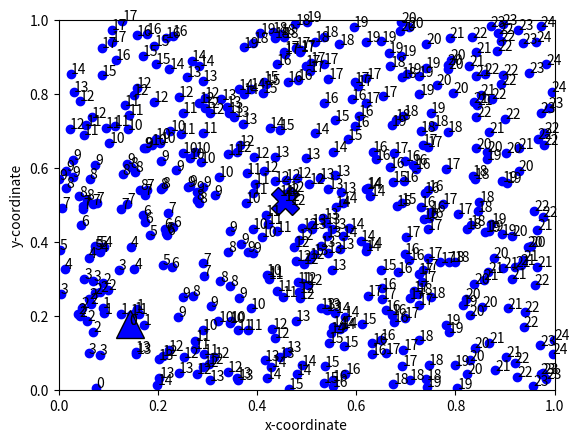

This figure's Python source: (Note: this script raises an exception after producing the figure.)
# -*- coding: UTF-8 -*-
#matplotlib inline
from pylab import *
import random
import numpy as np
np.set_printoptions(threshold=np.inf)#npによる大型行列を全て表示
from math import sqrt#平方根
from math import fabs#少数まで扱う絶対値
import math
#from mpl_toolkits.mplot3d import Axes3D
import matplotlib.pyplot as plt
import matplotlib.animation as animation
import matplotlib.cm as cm
import networkx as nx
import statistics as sta
start=datetime.datetime.now()
fig = plt.figure(figsize=(7,7))

#-----------------------------変数定義-------------------------------------------

N=500
n=N-4#指定ノード以外のノード数
LONG=0.07#通信可能距離
long=1-LONG#周期境界条件を満たす通信可能距離

sd=4 #乱数の種．ネットワークモデルなどを変更する
#x=np.random.seed()#random.seedは毎回同じ乱数を発生させるもの
x=np.random.seed(sd-1)
x=np.random.rand(n)#0から1の乱数をノード数だけ発生．
y=np.random.seed(sd-2)
y=np.random.rand(n)
x=list(x)#npリストを標準化
y=list(y)
#CH以外のノードの初期分布値
#q=np.random.seed(sd+1)#初期値を割り振ると、クラスタ形成が遅くなる。
#q=np.random.rand(n)
q=[0 for i in range(n)]
q=list(q)

#CHを特定の位置に設置
x.insert(0, 0.25)#(リストの位置，追加する数)
y.insert(0, 0.25)
x.insert(0, 0.75)
y.insert(0, 0.25)
x.insert(0, 0.25)
y.insert(0, 0.75)
x.insert(0, 0.75)
y.insert(0, 0.75)


#CHの分布値
CH_q=3
for i in range(N-n):
    q.insert(0, CH_q)
link=[[0 for i in range(N)]for j in range(N)]
degree=[0 for i in range(N)]
CH_deg=[0 for i in range(N)]
#CH=[0 for i in range(N)]
CH_counter=0#クラスタヘッド数．隣接ノードの状態量が等しい場合も，正しくカウントしている．
CH_num=[0 for i in range(N)]#自分が所属するクラスタヘッドのノード番号
size=[0 for i in range(N)]
Q=[0 for i in range(N)]
previous_cv=0#計算を打ち切るために使用

#----------------------分布値の更新式につかう変数と式--------------------------------

#拡散の強さ
sigma=0.0001#拡散の強さに関するパラメータ
q_dec=0.99#CH以外の分布値の減少量
next_q=[0 for i in range(N)]
difference_q=[0 for i in range(N)]#状態量の変化量
difference_q_list=[]
time_list=[]
diffusion=[0 for i in range(N)]#更新式に用いる拡散の値
dd=[0 for i in range(N)]

#拡散
def diffusion1(i,j,q):
    diff=(sigma/(degree[i]+1))*(q[i]-q[j])
    return diff

#---------------周期境界条件とUGDによる初期条件を反映したリンクを作成-------------------

for i in range(N):
    for j in range(N):
        dis=(x[i]-x[j])*(x[i]-x[j])+(y[i]-y[j])*(y[i]-y[j])
        #print(sqrt(dis))
        if(sqrt(dis)<LONG and i!=j):#unit disk graph
            link[i][j]=1

        # else :#周期境界条件
        #     if not(x[i]>long and x[j]>long) and (x[i]>long or x[j]>long):#どちらか片方が右端に存在するとき
        #         dis=(1-fabs(x[i]-x[j]))*(1-fabs(x[i]-x[j]))+(y[i]-y[j])*(y[i]-y[j])#fabsは絶対値を少数まで扱いながら表現する．
        #         if sqrt(dis)<LONG and i!=j:
        #             link[i][j]=1
        #         if not(y[i]>long and y[j]>long) and (y[i]>long or y[j]>long):#さらに，どちらか片方が上端に存在するとき
        #             dis=(1-fabs(x[i]-x[j]))*(1-fabs(x[i]-x[j]))+(1-fabs(y[i]-y[j]))*(1-fabs(y[i]-y[j]))
        #             if sqrt(dis)<LONG and i!=j:
        #                 link[i][j]=1
        #     if not(y[i]>long and y[j]>long) and (y[i]>long or y[j]>long):#どちらか片方が上端に存在するとき
        #         dis=(x[i]-x[j])*(x[i]-x[j])+(1-fabs(y[i]-y[j]))*(1-fabs(y[i]-y[j]))
        #         if sqrt(dis)<LONG and i!=j:
        #             link[i][j]=1

#--------------------------ノードの次数とリンクチェック------------------------------

degree_total=0
for i in range(N):#各ノードの次数決定
    for j in range(N):
        if link[i][j]==1:
            degree[i]+=1

degree_max=0#ネットワーク上におけるノードの最大次数
for i in range(N):
    if degree_max<=degree[i]:
        degree_max=degree[i]
print(degree_max)

for i in range(N):#リンクチェック
    if degree[i]==0:
        print('this is an Isorated Node !!!')
        print(i)

'''
for i in range(N):#分布値が行き渡っているかチェック
    if(q[i]==0):
        print('their q are 0 !!!')
        print(i,degree[i])
'''
#print(B)

#---------------------------------クラスタ判定------------------------------------

max_grade=[-1 for i in range(N)]#自分と一番差があるノード番号 #自分の場合は-1のまま
for i in range(N):
    MAX=0.0
    for j in range(N):
        if link[i][j]==1:
            if q[j]-q[i]>=MAX:#相手ー自分の値をより大きいものに更新し続ける．→自分が最も大きい場合，負の値となり、MAXは更新されない。
                MAX=q[j]-q[i]#あるiにおける，最終的なMAXの値を下のfor文で適用している．
    for j in range(N):
        if link[i][j]==1:
            if q[j]-q[i]==MAX:#jと最も差があるのはi
                max_grade[i]=j#ノードiともっとも差があるノードはノードj#ここまでで，隣接ノードとの状態量の差を把握している．

#クラスタサイズ判定
for i in range(N):
    grade1=0
    for j in range(50):#grade1=grade2の時の処理のために,jで回す必要がある．N=500は大きすぎる
        if j==0:#自分がCHの時の処理#j=0なのは，j=0が回し終わった時点で，自分自身がCHと判別でき，それ以降のjで回す必要がないから
            grade1=max_grade[i]#max_grade[i]は，ノードiと一番差があるノード番号
            if grade1==-1:#自分がCHの時の処理　#自分と一番差があるノード番号が-1→自分がクラスタヘッドということが分かる．
                CH_num[i]=i#ノードiが所属するクラスタのCH
                size[i]+=1#ノードiが属するクラスタサイズ
                break
        grade2=max_grade[grade1]#grade2は，あるiにとって一番差があるノードgrade1,にとってさらに一番差があるノード(iから2ホップ先)．この行の一番最後のgrade1=grade2が適用される
        if grade2==-1:#自分（ノードi）の隣がCH←隣から探し始めたら、自分がCH←grade2==-1より
            CH_num[i]=grade1#grade1=max_grade[i]#max_grade[i]は，ノードiと一番差があるノード番号(1ホップ先)
            size[grade1]+=1
            break
        if max_grade[grade2]==-1:#自分の２個となりcH
            CH_num[i]=grade2
            size[grade2]+=1
            break
        if grade2==max_grade[max_grade[grade2]]: #grade2と同じ値のCHの時#2ホップ先と3ホップ先の状態量が同じ場合の処理
            if grade2>max_grade[grade2]:#ノード番号が大きい方をクラスタヘッドに
                CH_num[i]=grade2
                size[grade2]+=1
                break
            if max_grade[grade2]>grade2:
                CH_num[i]=max_grade[grade2]
                size[max_grade[grade2]]+=1
                break

        grade1=grade2#どのif分にも引っかからない場合は，grade1をgrade2変換→jで回すことによりNホップ先まで判定可能に．

#----------------------初期状態におけるクラスタリングまで終了---------------------------

#-------------------------------初期状態における測定-------------------------------

print('---------------initial state-------------')
#クラスタ数をカウント
for i in range(N):
    if CH_num[i]==i:
        CH_counter+=1
#print('CH_counter',CH_counter)

#---------------------シミュレーション開始-----------------------------------------
time=1#シミュレーション時間
for k in range(time):
    time_list.append(k)
    #初期化
    for i in range(N):
        diffusion[i]=0
        dd[i]=0
        CH_num[i]=0
        size[i]=0
        max_grade[i]=-1
    CH_counter=0
    Csize=[]

    for h in range(1):#tが1進むごとに状態量を更新する回数
        #拡散項
        for i in range(N):
            diffusion[i]=0
            dd[i]=0
        for i in range(N):
            for j in range(N):
                if link[i][j]==1 and q[i]>q[j]:
                    diffusion[i]+=diffusion1(i, j, q)#総和の役割
                    diffusion[j]-=diffusion1(i, j, q)
                    dd[i]=diffusion[i]#プログラム高速化のため
                    dd[j]=diffusion[j]

        #next_qの計算・分布値の更新
        for i in range(N):
            if q[i]!=CH_q:
                next_q[i]=(q[i]-dd[i])*q_dec
                difference_q[i]=next_q[i]-q[i]
                q[i]=next_q[i]

        #CHの状態量追加
        for i in range(N):
            if i==0 or i==1 or i==2 or i==3:
                q[i]=CH_q

    #--------------------クラスタ判定--------------------------------------------

    for i in range(N):
        MAX=0.0
        for j in range(N):
            if link[i][j]==1:
                if q[j]-q[i]>=MAX:
                    MAX=q[j]-q[i]
                    max_grade[i]=j


    #クラスタサイズ判定
    for i in range(N):
        grade1=0
        for j in range(50):
            if j==0:
                grade1=max_grade[i]
                if grade1==-1:
                    CH_num[i]=i
                    size[i]+=1
                    break
            grade2=max_grade[grade1]
            if grade2==-1:
                CH_num[i]=grade1
                size[grade1]+=1
                break
            if max_grade[grade2]==-1:
                CH_num[i]=grade2
                size[grade2]+=1
                break
            if grade2==max_grade[max_grade[grade2]]:
                if(grade2>max_grade[grade2]):
                    CH_num[i]=grade2
                    size[grade2]+=1
                    break
                if max_grade[grade2]>grade2:
                    CH_num[i]=max_grade[grade2]
                    size[max_grade[grade2]]+=1
                    break

            grade1=grade2

    #------------------------クラスタ判定終了---------------------------------------

    #------------------------シミュレーション中のステータス測定----------------------

    '''
    #対象時間の様子をプロット
    if k!=0 and k%100==0:
        xmin=0
        xmax=N-1
        ymin=0
        ymax=5


        #分布値のプロット
        for i in range(N):
            plt.plot(i,q[i],color='red',marker='.')
        plt.xlim(xmin,xmax)
        plt.ylim(ymin,ymax)
        plt.xlabel('node number')
        plt.ylabel('distribution value')
        plt.savefig('/Users/kawasakirio/Desktop/b4result/1119qresult/'+'zisuu'+'dec='+str(q_dec)+'t='+str(k)+'sigma='+str(sigma)+'.png')#語尾に'.png'が必要
        plt.cla()


        #クラスタリングをプロット
        for i in range(N):#
            if CH_num[i]!=i:#CH以外
                plt.plot(x[i],y[i],marker='o')
        for i in range(N):#上と統合すると、プロットが被る
            if CH_num[i]==i:#CH
                plt.plot(x[i],y[i],markeredgecolor='black',marker='*')
        plt.xlim(xmin,1)
        plt.ylim(ymin,1)
        plt.xlabel('x-coordinate')
        plt.ylabel('y-coordinate')
        plt.savefig('/Users/kawasakirio/Desktop/b4result/1119qresult-clustering/'+'zisuu'+'dec='+str(q_dec)+'t='+str(k)+'sigma='+str(sigma)+'.png')#語尾に'.png'が必要
        plt.cla()
    '''

    #各クラスタサイズをカウント・さらに統計量を計算
    if k!=0 and k%100==0:
        Csize=[]
        print('-----size-----')
        for i in range(N):
            if(CH_num[i]==i):
                #print(size[i])
                Csize.append(size[i])
        mea=sta.mean(Csize)
        var=sta.variance(Csize)
        std=sta.stdev(Csize)
        cv=std/mea#変動係数
        print('time=',k)
        print('mean',mea)
        print('stdev',std)
        print('cv',cv)
        print('q',q)

    if k==100:
        previous_cv=cv
    if k==500 and previous_cv==cv:
        break

    difference_q_list.append(sum(difference_q))
    #print(previous_cv)
#-------------------------シミュレーション終了------------------------------------
#-------------------------最終的なステータス測定-----------------------------------

print('-------------final state--------------')

# #各クラスタサイズをカウント・さらに統計量を計算
# Csize=[]
# print('-----size-----')
# for i in range(N):
#     if CH_num[i]==i:
#         #print(size[i])
#         Csize.append(size[i])
# mea=sta.mean(Csize)
# var=sta.variance(Csize)
# std=sta.stdev(Csize)
# cv=std/mea#変動係数
# print('mean',mea)
# print('stdev',std)
# print('cv',cv)

#------------------------------ホップ数判定プログラム------------------------------------------

#CHからのホップ数を計算
hop_count=[0 for i in range(N)]
hop_frag_0=[0 for i in range(N)]
for i in range(N):
    if CH_num[i]==i:
        hop_frag_0[i]=1
hop=50#目的ノードまでの十分なホップ数
for k in range(hop):#あるクラスタ内に存在するノードに対して，CHからのホップ数を出力
    for i in range(N):
        if hop_frag_0[i]==1:
            for j in range(N):
                if link[i][j]==1 and i!=j and hop_frag_0[j]==0 and CH_num[i]==CH_num[j]:
                    hop_frag_0[i]=2
                    hop_frag_0[j]=3
                    #print('node.No=',j,'hop_count=',k+1)
                    hop_count[j]=k+1
    for l in range(N):
        if hop_frag_0[l]==3:
            hop_frag_0[l]=1

# #print(hop_count)

#------------------------------AODV------------------------------------------

aodv_exp_counts = 10
num_packet_sum = 0
num_tra_packet_sum = 0
num_rec_packet_sum = 0
battery_consumption_tra_sum = 0
battery_consumption_rec_sum = 0
battery_consumption_sum = 0

for ii in range(aodv_exp_counts):
    #送信ノードからのホップ数を計算
    num_packet = 0
    num_tra_packet = 0
    num_rec_packet = 0
    aodv_hop_count = [0 for i in range(N)]
    start_mark = [0 for i in range(N)]
    hop_frag_s = [0 for i in range(N)]
    hop_frag_d = [0 for i in range(N)]
    random.seed(ii+3)
    seed_s = random.randrange(N)
    hop_frag_s[seed_s] = 1
    start_mark[seed_s] = 1

    random.seed((ii+7)*(ii+11))#タネが重複しないように複雑に
    seed_d = random.randrange(N)
    hop_frag_d[seed_d] = 1

    hop = 100  # 目的ノードまでの十分なホップ数
    for k in range(hop):
        for i in range(N):
            if hop_frag_s[i] == 1 and hop_frag_d[i] == 0:
                for j in range(N):
                    # 目的ノードにパケット送信
                    if hop_frag_d[j] == 1 and link[i][j] == 1 and i != j and hop_frag_s[j] == 0:
                        hop_frag_s[i] = 2
                        hop_frag_s[j] = 2  # パケットを止める
                        aodv_hop_count[j] = k+1  # ホップ数をカウント→一応．パケット量としては使わない
                    #パケット未送信のノードにパケット送信
                    elif link[i][j] == 1 and i != j and hop_frag_s[j] == 0:
                        hop_frag_s[i] = 2
                        hop_frag_s[j] = 3
                        aodv_hop_count[j] = k+1  # ホップ数をカウント→一応．パケット量としては使わない
        for i in range(N):
            if hop_frag_s[i] == 3:
                hop_frag_s[i] = 1


    for i in range(N):
        #RREQ送信数
        if aodv_hop_count[i] != 0:  # 送信ノードをカウントしない代わりに受信ノード分をカウント。実際は逆。
            num_tra_packet += 1
        #RREQ受信数
        if aodv_hop_count[i] != 0 or start_mark[i] == 1:
            num_rec_packet += degree[i]
            for j in range(N):
                if link[i][j] == 1 and hop_frag_d[j] == 1:  # 中継ノードは宛先ノードから受信しないので引き算
                    num_rec_packet -= 1
        if aodv_hop_count[i] == 0:  # 宛先ノードとパケットを受け取らなかったノード間のリンク数だけ引き算
            for j in range(N):
                if link[i][j] == 1 and hop_frag_d[j] == 1:
                    num_rec_packet -= 1
        #RREP送信数
        if hop_frag_d[i] == 1:
            num_tra_packet += aodv_hop_count[i]
            #RREP受信数
            for k in range(aodv_hop_count[i]):
                for j in range(N):
                    if link[i][j] == 1 and aodv_hop_count[i] - 1 == aodv_hop_count[j]:
                        num_rec_packet += degree[i]
                        i = j
                        break

    #消費電力
    battery_consumption_tra = 0.0
    battery_consumption_tra = num_tra_packet * 512 * (3.3 * (10 ** (-7)))
    battery_consumption_rec = 0.0
    battery_consumption_rec = num_rec_packet * 512 * (1.9 * (10 ** (-7)))
    battery_consumption = 0.0
    battery_consumption = battery_consumption_rec + battery_consumption_tra
    #全ての実験のパケット数
    num_tra_packet_sum += num_tra_packet
    num_rec_packet_sum += num_rec_packet
    num_packet = num_tra_packet + num_rec_packet
    num_packet_sum += num_packet
    #全ての実験の消費電力
    battery_consumption_tra_sum += battery_consumption_tra
    battery_consumption_rec_sum += battery_consumption_rec
    battery_consumption_sum += battery_consumption

    #結果の可視化
    fig, ax = plt.subplots()
    xmin = 0
    xmax = N-1
    ymin = 0
    ymax = 5
    for i in range(N):
        plt.plot(x[i], y[i], marker='o', color="blue")
        ax.annotate(str(aodv_hop_count[i]), (x[i], y[i]))  # GNからのホップ数を出力
    for i in range(N):  # 上と統合すると、プロットが被る
        if start_mark[i] == 1:  # CH
            plt.plot(x[i], y[i], markeredgecolor='black',
                    marker='^', markersize=20, color="blue")
            ax.annotate(str(aodv_hop_count[i]), (x[i], y[i]))  # GNからのホップ数を出力
        if hop_frag_d[i] == 1:
            plt.plot(x[i], y[i], markeredgecolor='black',
                    marker='X', markersize=20, color="blue")
            ax.annotate(str(aodv_hop_count[i]), (x[i], y[i]))  # GNからのホップ数を出力


    plt.xlim(xmin, 1)
    plt.ylim(ymin, 1)
    plt.xlabel('x-coordinate')
    plt.ylabel('y-coordinate')
    plt.savefig('/Users/kawasakirio/Desktop/M2result/1019ゼミ/'+str(ii)+'aodv_hop.pdf')  # 語尾に'.pdf'が必要
    plt.cla()

#実験回数で割る
def DivisionAodvExp(var):
    var = var / aodv_exp_counts
    return var

num_tra_packet_sum = DivisionAodvExp(num_tra_packet_sum)
battery_consumption_tra_sum = DivisionAodvExp(battery_consumption_tra_sum)
num_rec_packet_sum = DivisionAodvExp(num_rec_packet_sum)
battery_consumption_rec_sum = DivisionAodvExp(battery_consumption_rec_sum)
num_packet_sum = DivisionAodvExp(num_packet_sum)
battery_consumption_sum = DivisionAodvExp(battery_consumption_sum)

print("送信パケット数", num_tra_packet_sum)
print("送信消費電力量", battery_consumption_tra_sum, 'J')
print("受信パケット数", num_rec_packet_sum)
print("送信消費電力量", battery_consumption_rec_sum, 'J')
# print("総パケット数", num_packet_sum)
print('総消費電力量', battery_consumption_sum, 'J')

#---------------------------各クラスタ構造のラプラシアン行列作成------------------------
'''
def cluster_evalue_1(ch):#クラスタ毎の媒介中心生を算出，GN.ver
    G=nx.Graph()
    for i in range(N):
        if CH_num[i]==ch:#chはクラスタ(CHノード)番号
            G.add_node(i)
            for j in range(N):
                if CH_num[i]==CH_num[j] and i>j and link[i][j]==1:#(i>j)を付けるとノード番号が正常になる
                    G.add_edge(i,j)
    L=nx.laplacian_matrix(G).todense().A#グラフGからarray型のラプラシアン行列Lを作成
    evalue,evector=np.linalg.eigh(L)#固有値(昇順)と固有ベクトル
    #return between_cent_CH_GN_normalization

lamb_list=[]
for k in range(N):
    if CH_num[k]==k:#CHの場合、関数を起動
        ch=k
        lamb1=cluster_evalue_1(ch)#returnの結果
        print('cluster number is', str(k),'connectivity is,',lamb1)
        lamb_list.append(lamb1)
'''

#---------------------------最終的なクラスタリングを可視化----------------------------

# fig,ax=plt.subplots()
# xmin=0
# xmax=N-1
# ymin=0
# ymax=5
# for i in range(N):
#     plt.plot(x[i], y[i], marker='o', color="blue")
#     ax.annotate(str(aodv_hop_count[i]), (x[i], y[i]))  # GNからのホップ数を出力
# for i in range(N):  # 上と統合すると、プロットが被る
#     if start_mark[i] == 1:  # CH
#         plt.plot(x[i], y[i], markeredgecolor='black',
#                  marker='^', markersize=20, color="blue")
#         ax.annotate(str(aodv_hop_count[i]), (x[i], y[i]))  # GNからのホップ数を出力
#     if hop_frag_d[i] == 1:
#         plt.plot(x[i], y[i], markeredgecolor='black',
#                  marker='X', markersize=20, color="blue")
#         ax.annotate(str(aodv_hop_count[i]), (x[i], y[i]))  # GNからのホップ数を出力


# plt.xlim(xmin,1)
# plt.ylim(ymin,1)
# plt.xlabel('x-coordinate')
# plt.ylabel('y-coordinate')
# plt.savefig('/Users/kawasakirio/Desktop/'+'aodv_hop.pdf')#語尾に'.pdf'が必要
# plt.cla()


'''
#クラスタ毎のネットワークトポロジを可視化
for k in range(N):
    if CH_num[k]==k:#CHの場合、関数を起動
        ch=k
        G=nx.Graph()
        for i in range(N):
            if CH_num[i]==ch:#chはクラスタ(CHノード)番号
                G.add_node(i)
                for j in range(N):
                    if CH_num[i]==CH_num[j] and i>j and link[i][j]==1:
                        G.add_edge(i,j)
        nx.draw_networkx(G,node_size=100,font_size=5)
        plt.savefig('/Users/kawasakirio/Desktop/M1result/0626/'+'CH'+str(ch)+'network'+'sd='+str(sd)+'.pdf')#語尾に'.pdf'が必要
        plt.cla()
'''
#-------------------------------------------------------------------------------
